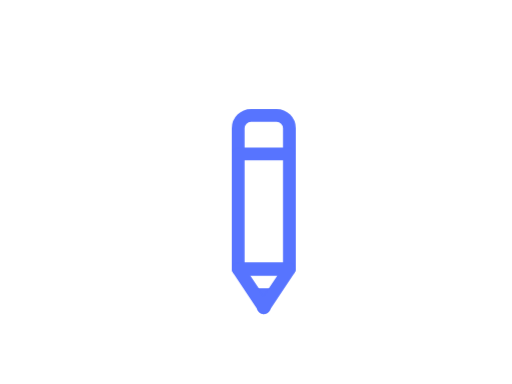
t = 0.00 s
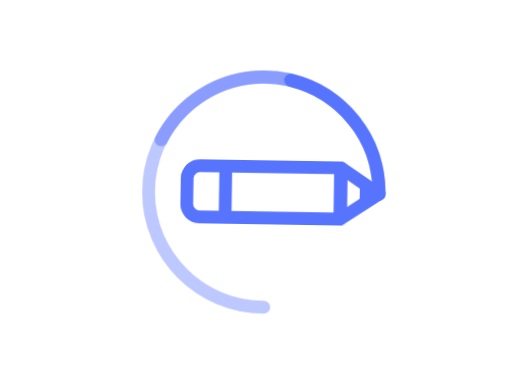
t = 0.50 s
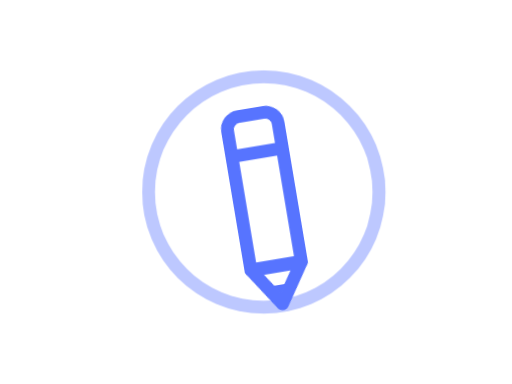
t = 0.98 s
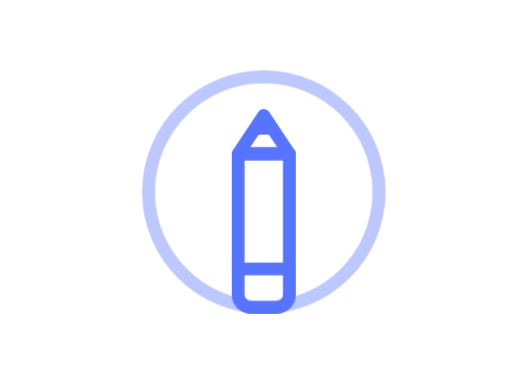
t = 1.50 s
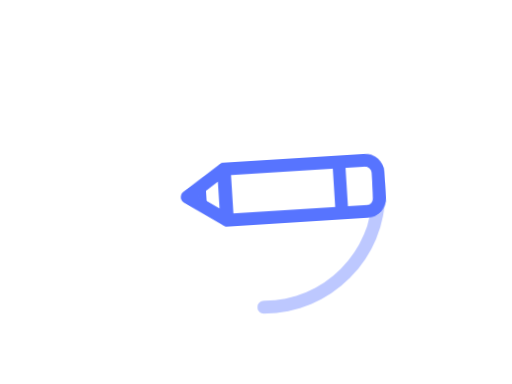
t = 2.09 s
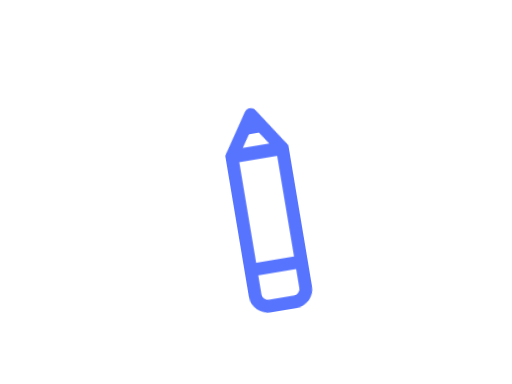
t = 2.48 s

The animated SVG that drew these frames (rendered in a browser with its animation timeline set to each time). Animation: 11 CSS @keyframes rules; one cycle of 3.00 s, repeats indefinitely.

<?xml version="1.0" encoding="utf-8"?>
<!--  -->
<svg id="eGLNm5OzxB71" xmlns="http://www.w3.org/2000/svg" xmlns:xlink="http://www.w3.org/1999/xlink" viewBox="0 0 640 480" shape-rendering="geometricPrecision" text-rendering="geometricPrecision">
   <defs>
      <filter id="blurry" x="0" y="0">
         <feGaussianBlur in="SourceGraphic" stdDeviation="15" />
      </filter>
   </defs>
   <style>
      <![CDATA[#eGLNm5OzxB73 {
           animation-name: eGLNm5OzxB73_c_o, eGLNm5OzxB73_s_do, eGLNm5OzxB73_s_da;
           animation-duration: 3000ms;
           animation-fill-mode: forwards;
           animation-timing-function: linear;
           animation-direction: normal;
           animation-iteration-count: infinite;  
        }@keyframes eGLNm5OzxB73_c_o { 0% {opacity: 1} 76.333333% {opacity: 1} 76.666667% {opacity: 0} 100% {opacity: 0}}@keyframes eGLNm5OzxB73_s_do { 0% {stroke-dashoffset: 0;animation-timing-function: cubic-bezier(0.420000,0,1,1)} 6.666667% {stroke-dashoffset: 243.247779;animation-timing-function: cubic-bezier(0,0,0.580000,1)} 26.666667% {stroke-dashoffset: 1131.130000;animation-timing-function: cubic-bezier(0.770000,0,0.175000,1)} 50% {stroke-dashoffset: 1131.130000} 100% {stroke-dashoffset: 1131.130000}}@keyframes eGLNm5OzxB73_s_da { 0% {stroke-dasharray: 0, 1131.130000;animation-timing-function: cubic-bezier(0.420000,0,1,1)} 6.666667% {stroke-dasharray: 243.177673, 887.883512;animation-timing-function: cubic-bezier(0,0,0.580000,1)} 26.666667% {stroke-dasharray: 1131.130000, 0;animation-timing-function: cubic-bezier(0.770000,0,0.175000,1)} 50% {stroke-dasharray: 1131.130000, 0} 76.666667% {stroke-dasharray: 0, 1131.130000} 100% {stroke-dasharray: 0, 1131.130000}} #eGLNm5OzxB74 {
           animation-name: eGLNm5OzxB74_c_o, eGLNm5OzxB74_s_do, eGLNm5OzxB74_s_da;
           animation-duration: 3000ms;
           animation-fill-mode: forwards;
           animation-timing-function: linear;
           animation-direction: normal;
           animation-iteration-count: infinite;  
        }@keyframes eGLNm5OzxB74_c_o { 0% {opacity: 1} 26.333333% {opacity: 1} 26.666667% {opacity: 0} 100% {opacity: 0}}@keyframes eGLNm5OzxB74_s_do { 0% {stroke-dashoffset: 0;animation-timing-function: cubic-bezier(0.420000,0,1,1)} 6.666667% {stroke-dashoffset: 243.247779;animation-timing-function: cubic-bezier(0,0,0.580000,1)} 26.666667% {stroke-dashoffset: 1131.130000} 100% {stroke-dashoffset: 1131.130000}}@keyframes eGLNm5OzxB74_s_da { 0% {stroke-dasharray: 0, 1131.130000;animation-timing-function: cubic-bezier(0.420000,0,1,1)} 6.666667% {stroke-dasharray: 243.177673, 887.883512} 16.666667% {stroke-dasharray: 363.177673, 887.883512} 26.666667% {stroke-dasharray: 0, 1131.130000} 100% {stroke-dasharray: 0, 1131.130000}} #eGLNm5OzxB75 {
           animation-name: eGLNm5OzxB75_c_o, eGLNm5OzxB75_s_do, eGLNm5OzxB75_s_da;
           animation-duration: 3000ms;
           animation-fill-mode: forwards;
           animation-timing-function: linear;
           animation-direction: normal;
           animation-iteration-count: infinite;  
        }@keyframes eGLNm5OzxB75_c_o { 0% {opacity: 1} 26.333333% {opacity: 1} 26.666667% {opacity: 0} 100% {opacity: 0}}@keyframes eGLNm5OzxB75_s_do { 0% {stroke-dashoffset: 0;animation-timing-function: cubic-bezier(0.420000,0,1,1)} 6.666667% {stroke-dashoffset: 243.247779;animation-timing-function: cubic-bezier(0,0,0.580000,1)} 26.666667% {stroke-dashoffset: 1131.130000} 100% {stroke-dashoffset: 1131.130000}}@keyframes eGLNm5OzxB75_s_da { 0% {stroke-dasharray: 0, 1131.130000;animation-timing-function: cubic-bezier(0.420000,0,1,1)} 6.666667% {stroke-dasharray: 123.177673, 1007.883512} 16.666667% {stroke-dasharray: 243.177673, 887.883512} 26.666667% {stroke-dasharray: 0, 1131.130000} 100% {stroke-dasharray: 0, 1131.130000}} #eGLNm5OzxB76_tr {animation: eGLNm5OzxB76_tr__tr 3000ms linear infinite normal forwards}@keyframes eGLNm5OzxB76_tr__tr { 0% {transform: translate(300px,300px) rotate(0deg);animation-timing-function: cubic-bezier(0.420000,0,1,1)} 6.666667% {transform: translate(300px,300px) rotate(77.419139deg);animation-timing-function: cubic-bezier(0,0,0.580000,1)} 26.666667% {transform: translate(300px,300px) rotate(360deg);animation-timing-function: cubic-bezier(0.770000,0,0.175000,1)} 50% {transform: translate(300px,300px) rotate(180deg)} 76.666667% {transform: translate(300px,300px) rotate(540deg);animation-timing-function: cubic-bezier(0.770000,0,0.175000,1)} 100% {transform: translate(300px,300px) rotate(360deg)}} #eGLNm5OzxB76 {animation: eGLNm5OzxB76__tt 3000ms linear infinite normal forwards}@keyframes eGLNm5OzxB76__tt { 0% {transform: translate(-300px,-300px)} 26.666667% {transform: translate(-300px,-300px);animation-timing-function: cubic-bezier(0.770000,0,0.175000,1)} 50% {transform: translate(-300px,-360px)} 76.666667% {transform: translate(-300px,-360px);animation-timing-function: cubic-bezier(0.770000,0,0.175000,1)} 100% {transform: translate(-300px,-300px)}}]]>
   </style>
   <g id="eGLNm5OzxB72" transform="matrix(0.80000000000000 0 0 0.80000000000000 89.75735681137405 0.32799619824601)" >
      <path id="eGLNm5OzxB73" d="M-180,0C-180,-99.411255,-99.411255,-180,0,-180C99.411255,-180,180,-99.411255,180,0C180,99.411255,99.411255,180,0,180C-99.411255,180,-180,99.411255,-180,0Z" transform="matrix(0 -1 -1 -0 300 299.59000475000005)" fill="none" stroke="rgb(189, 200, 255)" stroke-width="20.100000" stroke-linecap="round" stroke-dasharray="0,1131.130000" />
      <path id="eGLNm5OzxB74" d="M-180,0C-180,-99.411255,-99.411255,-180,0,-180C99.411255,-180,180,-99.411255,180,0C180,99.411255,99.411255,180,0,180C-99.411255,180,-180,99.411255,-180,0Z" transform="matrix(0 -1 -1 -0 300 300)" fill="none" stroke="rgb(138, 157, 255)" stroke-width="20.100000" stroke-linecap="round" stroke-dasharray="0,1131.130000" />
      <path id="eGLNm5OzxB75" d="M-180,0C-180,-99.411255,-99.411255,-180,0,-180C99.411255,-180,180,-99.411255,180,0C180,99.411255,99.411255,180,0,180C-99.411255,180,-180,99.411255,-180,0Z" transform="matrix(0 -1 -1 -0 300 300)" fill="none" stroke="#5774ff" stroke-width="20.100000" stroke-linecap="round" stroke-dasharray="0,1131.130000" />
      <g id="eGLNm5OzxB76_tr" transform="translate(300,300) rotate(0)">
         <g id="eGLNm5OzxB76" transform="translate(-300,-300)">
            <path id="eGLNm5OzxB77" d="M280,450L320,450L300,480L280,450Z" fill="#5774ff" stroke="none" stroke-width="1.200000" />
            <path id="eGLNm5OzxB78" d="M0,60.413939L0,20C0,8.954305,8.954305,0,20,0L60,0C71.045695,0,80,8.954305,80,20L80,60.413939" transform="matrix(1 0 0 1 260 179.99999999999997)" fill="none" stroke="#5774ff" stroke-width="20" stroke-linejoin="round" />
            <rect id="eGLNm5OzxB79" width="80" height="179.973194" rx="0" ry="0" transform="matrix(1 0 0 1 260 240.02680600000002)" fill="none" stroke="#5774ff" stroke-width="20" stroke-linejoin="round" />
            <path id="eGLNm5OzxB710" d="M260,420L340,420L300,480L260,420Z" fill="none" stroke="#5774ff" stroke-width="20" stroke-linejoin="round" />
         </g>
      </g>
   </g>
</svg>